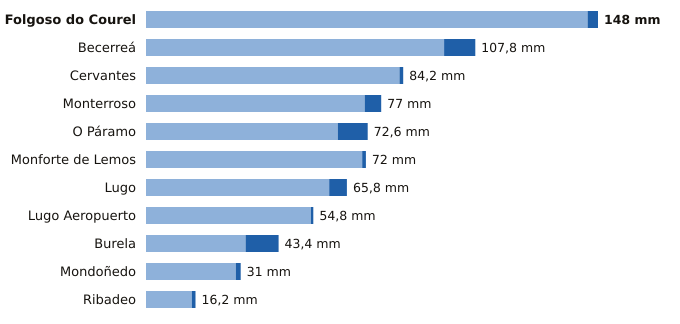

Values plotted in this chart, from the file beside it:
estacion, provincia, indicativo, mm_6_dias_anteriores, mm_hoy, mm_7_dias, horas_de_hoy
Folgoso do Courel, Lugo, 1658, 144.6, 3.4, 148.0, 12
Becerreá, Lugo, 1521X, 97.6, 10.2, 107.8, 11
Cervantes, Lugo, 1297E, 83.0, 1.2, 84.2, 9
Monterroso, Lugo, 1446X, 71.6, 5.4, 77.0, 13
O Páramo, Lugo, 1521I, 62.8, 9.8, 72.6, 13
Monforte de Lemos, Lugo, 1679A, 70.8, 1.2, 72.0, 14
Lugo, Lugo, 1518A, 60.0, 5.8, 65.8, 12
Lugo Aeropuerto, Lugo, 1505, 54.0, 0.8, 54.8, 15
Burela, Lugo, 1347T, 32.6, 10.8, 43.4, 15
Mondoñedo, Lugo, 1344X, 29.4, 1.6, 31.0, 14
Ribadeo, Lugo, 1342X, 15.0, 1.2, 16.2, 14
